Run: headless pygame with SDL's dummy video driver; simulated clock (each Clock.tick advances the game by its frame time, no real sleeping); random seed 0; keys injected as events and as key.get_pressed() state; mouse plan: one left click at the window centre at the start of phase 2, then a move to the lower-right quarter at the start of phase 3.
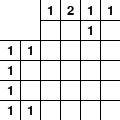
Frame 1 of 4 · flips 1–60 · no input
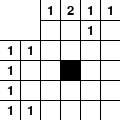
Frame 2 of 4 · flips 61–180 · clicked the window centre · tapped SPACE, RETURN · held RIGHT (→), D
Frame 3 of 4 · flips 181–300 · moved the mouse to the lower-right quarter · held DOWN (↓), S · screen unchanged from frame 2, image omitted
Frame 4 of 4 · flips 301–420 · held LEFT (←), A, UP (↑), W · screen unchanged from frame 3, image omitted

The pygame program that drew these frames:

import pygame
import sys


def additional(a_list):
  maximum = 0

  for element in a_list:
    maximum = max(len(element), maximum)

  return maximum


def cumsum(a_list):
  summ = 0

  for element in a_list:
    summ += sum(element)

  return summ


class Nonogram:
  def __init__(self, x, y):
    pygame.display.set_caption('Nonogram')
    pygame.init()
    self.x = x
    self.y = y

    self.summ = cumsum(x)
    self.len_x = len(x)
    self.len_y = len(y)
    self.x_additional = additional(y)
    self.y_additional = additional(x)

    self.font = pygame.font.SysFont(None, 20)
    self.screen = pygame.display.set_mode((20*(self.len_x + self.x_additional), 20*(self.len_y + self.y_additional)))

    self.fields = [[0 for i in range(self.len_x)] for j in range(self.len_y)]

  def draw(self):
    self.screen.fill((255, 255, 255))

    self.create_grid()
    self.insert_numbers()
    self.marked()
    pygame.display.update()

  def create_grid(self):
    for i in range(1, self.len_x + self.x_additional):
      pygame.draw.line(self.screen, (0, 0, 0), (20*i, 0), (20*i, 20*(self.len_y + self.y_additional)))

    for i in range(1, self.len_y + self.y_additional):
      pygame.draw.line(self.screen, (0, 0, 0), (0, 20*i), (20*(self.len_x + self.x_additional), 20*i))

    pygame.draw.rect(self.screen, (255, 255, 255), pygame.Rect(0, 0, 20*self.x_additional, 20*self.y_additional))

  def insert_numbers(self):
    for i in range(len(self.x)):
      for j in range(len(self.x[i])):
        self.screen.blit(self.font.render(str(self.x[i][j]), True, (0, 0, 0)), (20*(self.x_additional + i) + 7, 20*j + 4))

    for i in range(len(self.y)):
      for j in range(len(self.y[i])):
        self.screen.blit(self.font.render(str(self.y[i][j]), True, (0, 0, 0)), (20*j + 7, 20*(self.y_additional + i) + 4))

  def marked(self):
    for i in range(self.len_y):
      for j in range(self.len_x):
        if self.fields[i][j] == 2:
          pygame.draw.circle(self.screen, (255, 0, 0), (20*(j + self.x_additional) + 10, 20*(i + self.y_additional) + 10), 5)

        else:
          pygame.draw.rect(self.screen, (255*(1 - self.fields[i][j]), 255*(1 - self.fields[i][j]), 255*(1 - self.fields[i][j])), pygame.Rect(20*(j + self.x_additional) + 1, 20*(i + self.y_additional) + 1, 19, 19))

  def marking(self, pos, type):
    if pos[0] > 20*self.x_additional and pos[1] > 20*self.y_additional:
      self.fields[(pos[1] - 20*self.y_additional)//20][(pos[0] - 20*self.x_additional)//20] += type
      self.fields[(pos[1] - 20*self.y_additional)//20][(pos[0] - 20*self.x_additional)//20] %= 3

  def marked_sum(self):
    summ = 0

    for i in range(self.len_y):
      for j in range(self.len_x):
        if self.fields[i][j] == 1:
          summ += 1

    return summ

  def verification(self):
    if self.marked_sum() == self.summ:
      print('SPRAWDZAMY')

  def running(self):
    for event in pygame.event.get():
      if event.type == pygame.QUIT:
        sys.exit()

      if event.type == pygame.MOUSEBUTTONUP:
        self.marking(pygame.mouse.get_pos(), 2 - event.button)
        self.verification()

    game.draw()


game = Nonogram([[1], [2], [1, 1], [1]], [[1, 1], [1], [1], [1, 1]])
while True:
  game.running()
